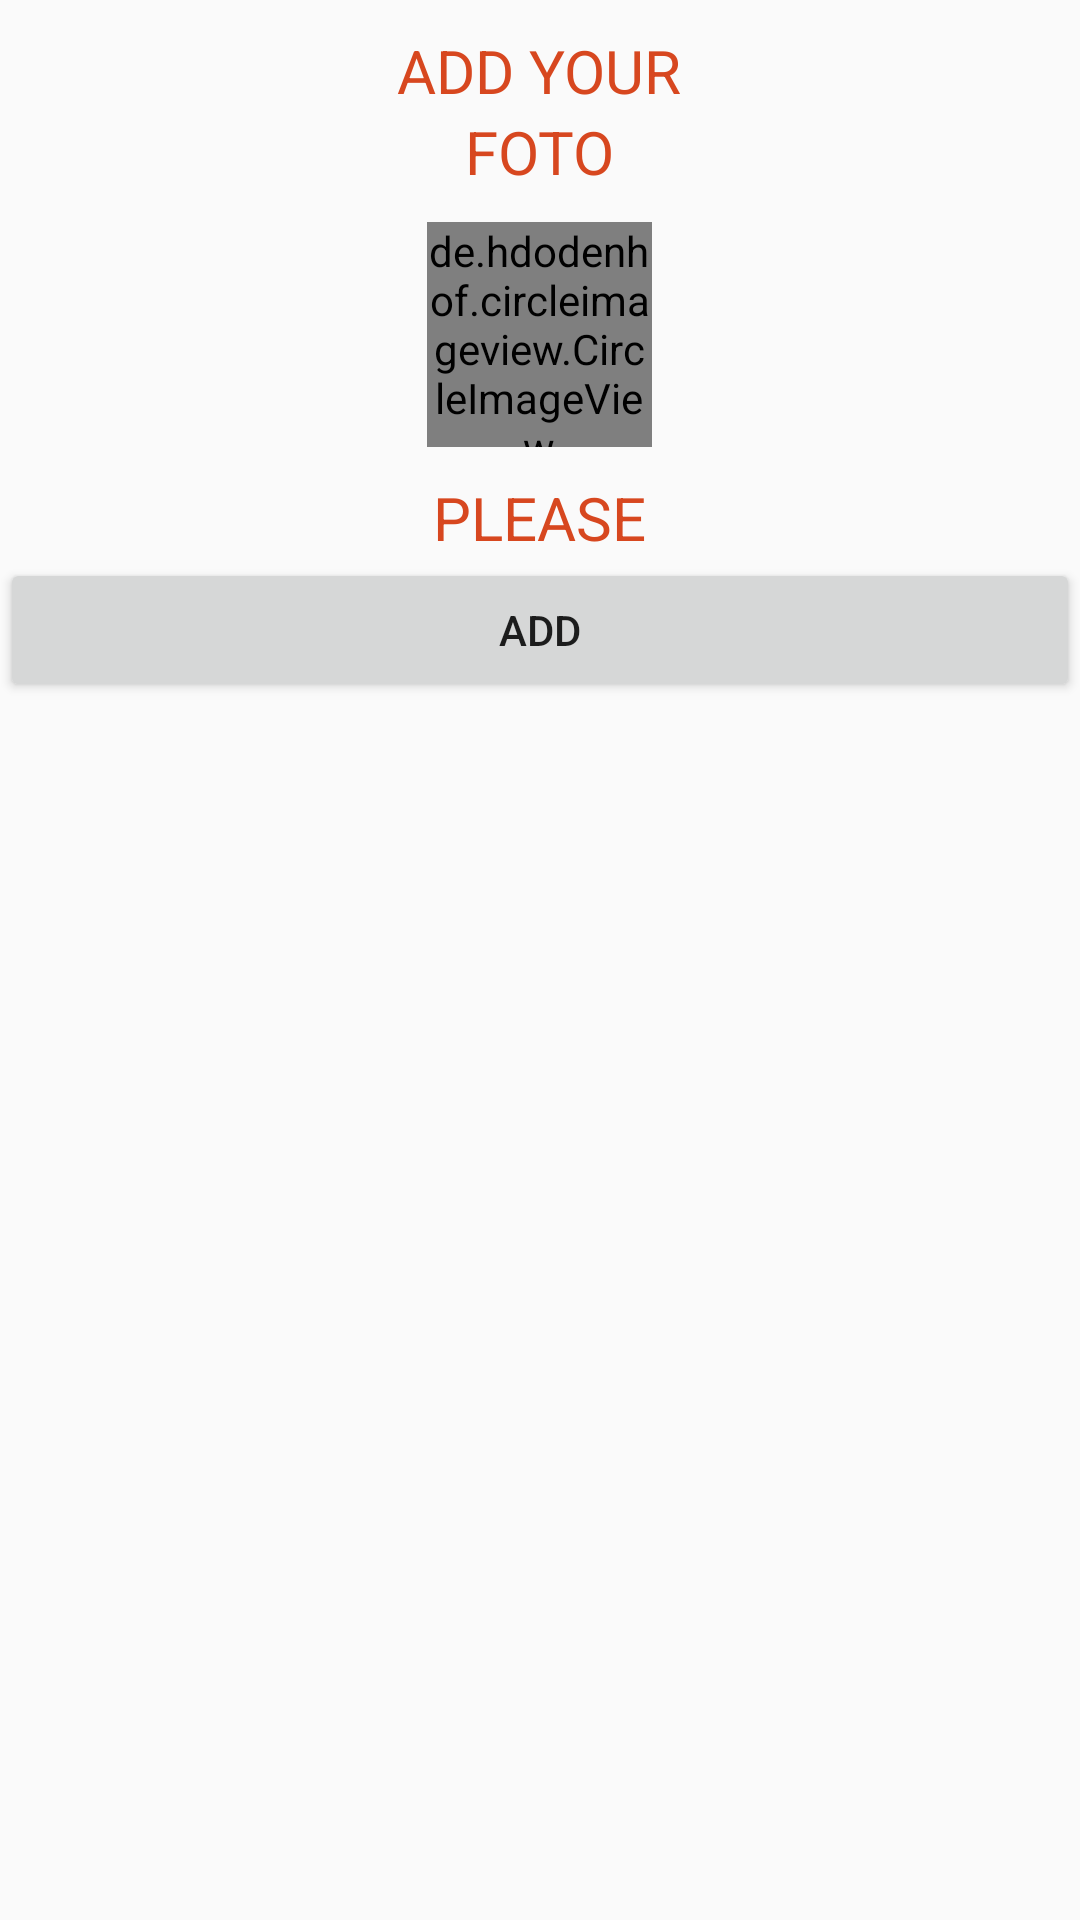

Layout XML and referenced resources for this Android screen:
<!-- AndroidManifest.xml: application theme AppTheme -->
<!-- res/layout/custom_addfoto.xml -->
<?xml version="1.0" encoding="utf-8"?>
<LinearLayout xmlns:android="http://schemas.android.com/apk/res/android"
    android:layout_width="match_parent"
    android:orientation="vertical"
    android:layout_height="match_parent">

    <LinearLayout
        android:layout_width="match_parent"
        android:layout_marginTop="10dp"
        android:gravity="center"
        android:orientation="vertical"
        android:layout_height="wrap_content">

        <TextView
            android:layout_width="wrap_content"
            android:layout_height="wrap_content"
            android:text="ADD YOUR"
            android:textColor="#FFD7471F"
            android:textSize="20sp" />

        <TextView
            android:layout_width="wrap_content"
            android:layout_height="wrap_content"
            android:text="FOTO"
            android:textColor="#FFD7471F"
            android:textSize="20sp" />
    </LinearLayout>

    <LinearLayout
        android:layout_marginTop="10dp"
        android:id="@+id/f"
        android:layout_width="match_parent"
        android:gravity="center"
        android:layout_height="wrap_content">

        <de.hdodenhof.circleimageview.CircleImageView
            android:scaleType="centerCrop"
            android:id="@+id/foto"
            android:layout_width="75dp"
            android:layout_height="75dp"
            android:background="@drawable/foto" />
    </LinearLayout>

    <LinearLayout
        android:layout_width="match_parent"
        android:layout_marginTop="10dp"
        android:gravity="center"
        android:orientation="vertical"
        android:layout_height="wrap_content">

        <TextView
            android:layout_width="wrap_content"
            android:id="@+id/textaddfoto"
            android:layout_height="wrap_content"
            android:text="PLEASE"
            android:textColor="#FFD7471F"
            android:textSize="20sp" />

        <Button
            android:id="@+id/addfoto"
            android:layout_width="match_parent"
            android:text="add"
            android:layout_height="wrap_content" />
    </LinearLayout>

</LinearLayout>
<!-- resources referenced by this layout -->
<resources>
  <!-- drawable foto: png bitmap (drawable, 16095 bytes) -->
  <style name="AppTheme" parent="Theme.AppCompat.Light.NoActionBar">
          
          <item name="colorPrimary">@color/colorPrimary</item>
          <item name="colorPrimaryDark">@color/bar</item>
          <item name="colorAccent">@color/textline</item>
      </style>
  <color name="colorPrimary">#008577</color>
  <color name="bar">#41434f</color>
  <color name="textline">#0bd38a</color>
</resources>
